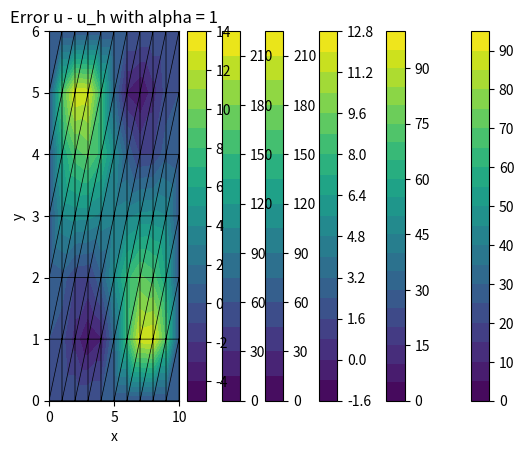

The matplotlib source for this figure:
import numpy as np
import matplotlib.pyplot as plt
import scipy as sp
from scipy.sparse import coo_matrix, diags
from scipy.sparse.linalg import spsolve

########################################### 1/ Geometry ##############################################################

def generate_rectangle_mesh(Lx: float, Ly: float, nb_sub_h: int, nb_sub_v: int):
    """
    Generates a uniform triangular mesh for a rectangular domain

    Args:
        Lx (float): Horizontal length of the domain
        Ly (float): Vertical length
        nb_sub_h (int): Number of horizontal subdivisions
        nb_sub_v (int): Number of vertical subdivisions

    Returns:
        tuple: (vtx, elt)
            vtx (ndarray): Coordinate matrix
            elt (ndarray): Connectivity matrix
    """
    nb_vtx = (nb_sub_h + 1) * (nb_sub_v + 1)
    nb_elt = 2 * nb_sub_h * nb_sub_v
    pas_h = Lx / nb_sub_h
    pas_v = Ly / nb_sub_v

    vtx = np.zeros((nb_vtx, 2))
    for i in range(nb_sub_v + 1):
        for j in range(nb_sub_h + 1):
            idx = j + i * (nb_sub_h + 1)
            vtx[idx, :] = [j * pas_h, i * pas_v]

    elt = np.zeros((nb_elt, 3), dtype=int)
    for i in range(nb_sub_v):
        for j in range(nb_sub_h):
            k1 = j + i * (nb_sub_h + 1)
            k2 = k1 + nb_sub_h + 2
            elt[2 * j + 2 * nb_sub_h * i, :] = [k1, k1 + 1, k2]
            elt[2 * j + 2 * nb_sub_h * i + 1, :] = [k1, k2, k2 - 1]

    return vtx, elt

def geometric_refinement(vtx: np.ndarray, elt: np.ndarray, r: int):
    """
    Locally refines the mesh around the origin

    Args:
        vtx (ndarray): Coordinate matrix
        elt (ndarray): Connectivity matrix
        r (int): Number of refinement levels

    Returns:
        tuple: (ref_vtx, ref_elt)
            ref_vtx (ndarray): Vertices of the refined mesh
            ref_elt (ndarray):  Connectivity of refined elements
    """
    if (r <= 0):
        return vtx, elt

    for k in range(1, r+1):
        refined_elt = []
        refined_vtx = []
        n = np.size(vtx, 0)

        for it_vtx in vtx:
            x = it_vtx[0]
            y = it_vtx[1]
            refined_vtx.append([x, y])

        def get_midpoints(s, t):
            x1 = vtx[s][0]
            y1 = vtx[s][1]

            x2 = vtx[t][0]
            y2 = vtx[t][1]

            return (x1+x2)/2, (y1+y2)/2
            
        for a, b, c in elt:
            if (a == 0):
                new_x1, new_y1 = get_midpoints(a, b)
                new_x2, new_y2 = get_midpoints(a, c)
 
                if (c > b):
                    refined_elt += [[0, n, n+2], [n, b, n+2], [b, c, n+2]]
                    refined_vtx.append([new_x1, new_y1])
                else:
                    refined_elt += [[0, n+2, n+1], [n+2, b, c], [n+1, n+2, c]]
                    refined_vtx += [[new_x2, new_y2], [new_x1, new_y1]]
            else :
                refined_elt.append([a, b, c])

        ref_vtx, ref_elt = np.asarray(refined_vtx), np.asarray(refined_elt)
        return geometric_refinement(ref_vtx, ref_elt, r-k)

    return vtx, elt

def plot_mesh(vtx: np.ndarray, elt: np.ndarray, val: np.ndarray = None):
    """
    Displays a triangular mesh

    Args:  
        vtx (ndarray): Vertex coordinates
        elt (ndarray): Element connectivity
        val (ndarray, optional): Values associated with vertices for colouring
    """
    if val is not None:
        plt.tricontourf(vtx[:, 0], vtx[:, 1], elt, val, levels=20)
        plt.colorbar()
    plt.triplot(vtx[:, 0], vtx[:, 1], elt, color='black', linewidth=0.5)
    plt.xlabel("x")
    plt.ylabel("y")

########################################### 2/ Problem ###############################################################

""" 
Assembly of elementary matrices associated with each term appearing in 
the sesquilinear form
"""

def compute_volume(vtx: np.ndarray) -> float:
    """
    Calculates the volume of a triangle given by its vertices

    Args:
        vtx (ndarray): Coordinates of the vertices of the triangle (3x2)

    Returns:
        float: Area of the triangle
    """
    if vtx.shape == (3, 2):
        return 0.5 * abs(np.linalg.det(np.array([
            [vtx[1, 0] - vtx[0, 0], vtx[2, 0] - vtx[0, 0]],
            [vtx[1, 1] - vtx[0, 1], vtx[2, 1] - vtx[0, 1]]
        ])))
    raise ValueError("vtx must be 3x2 dimensional")

def local_mass_matrix(vtx: np.ndarray) -> np.ndarray:
    """
    Calculates the local mass matrix for a triangular element

    Args:
        vtx (ndarray): Coordinates of the vertices of the triangle (3x2)

    Returns:
        ndarray: Local mass matrix (3x3)
    """
    volume = compute_volume(vtx)
    return (volume / 12.0) * (np.ones((3, 3)) + np.eye(3))

def assemble_mass_matrix(vtx: np.ndarray, elt: np.ndarray) -> coo_matrix:
    """
    Assembles the global mass matrix

    Args:
        vtx (ndarray): Vertex coordinates
        elt (ndarray): Connectivity matrix

    Returns:
        coo_matrix: Global mass matrix
    """
    n_vtx = vtx.shape[0]
    row, col, data = [], [], []

    for tri in elt:
        triangle_coords = vtx[tri]
        m_local = local_mass_matrix(triangle_coords)

        for i in range(3):
            for j in range(3):
                row.append(tri[i])
                col.append(tri[j])
                data.append(m_local[i, j])

    return coo_matrix((data, (row, col)), shape=(n_vtx, n_vtx))

def local_stiffness_matrix(vtx: np.ndarray, elt: np.ndarray, mu: np.ndarray) -> np.ndarray:
    """
    Calculates the local stiffness matrix for a triangular element

    Args:
        vtx (ndarray): Coordinates of the vertices of the triangle (3x2)
        mu (np.ndarray): Mu coefficients at the vertices

    Returns:
        ndarray: Local stiffness matrix (3x3)
    """

    d = elt.shape[0]
    v0, v1, v2 = vtx[elt[0]], vtx[elt[1]], vtx[elt[2]]
    n = np.array([
        [v1[1] - v2[1], v2[0] - v1[0]],  # Normal to edge 2-3
        [v2[1] - v0[1], v0[0] - v2[0]],  # Normal to edge 3-1
        [v0[1] - v1[1], v1[0] - v0[0]]   # Normal to edge 1-2
    ])

    g = np.array([n[i] / np.dot(vtx[elt[i]] - vtx[elt[(i + 1) % d]], n[i]) for i in range(d)])
    return compute_volume(vtx[elt]) * np.dot(g, g.T) * (mu[elt[0]] + mu[elt[1]] + mu[elt[2]]) / 3

def assemble_stiffness_matrix(vtx: np.ndarray, elt: np.ndarray, mu: np.ndarray) -> coo_matrix:
    """
    Assembles the global stiffness matrix

    Args:
        vtx (ndarray): Vertex coordinates
        elt (ndarray): Connectivity matrix
        mu (ndarray): Mu coefficients at vertices

    Returns:
        coo_matrix: Global stiffness matrix
    """
    n_vtx = vtx.shape[0]
    row, col, data = [], [], []

    for tri in elt:
        k_local = local_stiffness_matrix(vtx, tri, mu)

        for i in range(3):
            for j in range(3):
                row.append(tri[i])
                col.append(tri[j])
                data.append(k_local[i, j])

    return coo_matrix((data, (row, col)), shape=(n_vtx, n_vtx))

def global_matrix(vtx: np.ndarray, elt: np.ndarray, mu: np.ndarray) -> coo_matrix:
    """
    Assembles the global matrix of the variational problem (mass + stiffness).

    Args:
        vtx (ndarray): Coordinates matrix
        elt (ndarray): Connectivity matrix
        mu (ndarray): Mu coefficients at vertices.

    Returns:
        coo_matrix: Global matrix of the system.
    """
    m = assemble_mass_matrix(vtx, elt)
    k = assemble_stiffness_matrix(vtx, elt, mu)
    return m + k

########################################### 3/ Second member ##########################################################

"""
Adding functions, their derivatives and assembling the second member
"""

def check_conditions(x, y, Lx, Ly, alpha=None):
    if alpha is not None and alpha <= 0.5:
        raise ValueError("alpha must be > 0.5")
    if x < 0 or x > Lx or y < 0 or y > Ly:
        raise ValueError("(x, y) must be in Omega")

def u_ex(x: float, y: float, Lx: float, Ly: float, alpha: float) -> float:
    return (x * y) ** alpha * (x - Lx) * (y - Ly)

def mu(x: float, y: float, Lx: float, Ly: float) -> float:
    return 2 + np.sin(2 * np.pi * x / Lx) * np.sin(4 * np.pi * y / Ly)

def d_x_mu(x: float, y: float, Lx: float, Ly: float) -> float:
    return (2 * np.pi / Lx) * np.cos(2 * np.pi * x / Lx) * np.sin(4 * np.pi * y / Ly)

def d_y_mu(x: float, y: float, Lx: float, Ly: float) -> float:
    return (4 * np.pi / Ly) * np.sin(2 * np.pi * x / Lx) * np.cos(4 * np.pi * y / Ly)

def d_x_u(x: float, y: float, Lx: float, Ly: float, alpha: float) -> float:
    if alpha == 1:
        return (2 * x - Lx) * y * (y - Ly)
    return (x ** (alpha - 1)) * (y ** alpha) * ((alpha + 1) * x - alpha * Lx) * (y - Ly)

def d_y_u(x: float, y: float, Lx: float, Ly: float, alpha: float) -> float:
    if alpha == 1:
        return (2 * y - Ly) * x * (x - Lx)
    return (y ** (alpha - 1)) * (x ** alpha) * ((alpha + 1) * y - alpha * Ly) * (x - Lx)

def d2_x_u(x: float, y: float, Lx: float, Ly: float, alpha: float) -> float:
    if alpha == 1:
        return 2 * y * (y - Ly)
    return (x ** (alpha - 2)) * (y ** alpha) * ((alpha + 1) * alpha * x - (alpha - 1) * alpha * Lx) * (y - Ly)

def d2_y_u(x: float, y: float, Lx: float, Ly: float, alpha: float) -> float:
    if alpha == 1:
        return 2 * x * (x - Lx)
    return (y ** (alpha - 2)) * (x ** alpha) * ((alpha + 1) * alpha * y - (alpha - 1) * alpha * Ly) * (x - Lx)

def f(x: float, y: float, Lx: float, Ly: float, alpha: float) -> float:
    check_conditions(x, y, Lx, Ly, alpha)
    mu_val = mu(x, y, Lx, Ly)
    d2_x_u_val = d2_x_u(x, y, Lx, Ly, alpha)
    d2_y_u_val = d2_y_u(x, y, Lx, Ly, alpha)
    d_x_mu_val = d_x_mu(x, y, Lx, Ly)
    d_y_mu_val = d_y_mu(x, y, Lx, Ly)
    d_x_u_val = d_x_u(x, y, Lx, Ly, alpha)
    d_y_u_val = d_y_u(x, y, Lx, Ly, alpha)
    u_val = u_ex(x, y, Lx, Ly, alpha)

    return - mu_val * (d2_x_u_val + d2_y_u_val) - d_x_mu_val * d_x_u_val - d_y_mu_val * d_y_u_val + u_val

def Second_membre(vtx: np.ndarray, elt: np.ndarray, Lx: float, Ly: float, alpha: float) -> np.ndarray:
    n = vtx.shape[0]
    m = assemble_mass_matrix(vtx, elt)
    f_test = np.zeros(n, dtype=np.float64)
    for i in range(n):
        x = vtx[i][0]
        y = vtx[i][1]
        if (x == 0.) or (y == 0.) or (x == Lx) or (y == Ly):
             f_test[i] = 0.
        else : 
            f_test[i] = f(x, y, Lx, Ly, alpha)
    return m.dot(f_test)

########################################### 4/ Resolution ##############################################################

def generate_sparse_diagonal_matrix(vtx: np.ndarray, Lx: float, Ly: float) -> coo_matrix:
    diagonal_values = np.array([0 if (v[0] == 0) 
                                    or (v[0] == Lx)
                                    or (v[1] == 0)
                                    or (v[1] == Ly)
                                    else 1 for v in vtx])
    d = diags(diagonal_values, offsets=0, format='coo')
    
    return d

def solve(Lx: float, Ly: float, nb_sub_h: int, nb_sub_v: int, alpha: float) -> np.ndarray:
    """
    Solves the global linear system Ax = b

    Args:
        vtx (ndarray): Coordinates matrix
        elt (ndarray): Connectivity matrix
        mu (ndarray): Mu coefficients at vertices
        f (ndarray): Global second member

    Returns:
        ndarray: Approximate solution
    """
    vtx, elt = generate_rectangle_mesh(Lx, Ly, nb_sub_h, nb_sub_v)
    n = vtx.shape[0]
    mu_test = np.zeros(n)
    d = generate_sparse_diagonal_matrix(vtx, Lx, Ly)
    I = sp.sparse.eye(n)

    for i in range(n):
        x = vtx[i][0]
        y = vtx[i][1]
        mu_test[i] = mu(x, y, Lx, Ly)
    a = global_matrix(vtx, elt, mu_test)
    a = d@a@d + I - d
    l = Second_membre(vtx, elt, Lx, Ly, alpha)
    l = d@l

    u = spsolve(a, l)
    for i in range(n):
        x, y = vtx[i]
        if (x == 0.) or (y == 0.) or (x == Lx) or (y == Ly):
            u[i] = 0.
    return u

def Error(Lx: float, Ly: float, nb_sub_h: int, nb_sub_v: int, alpha: float) -> None:
    vtx, elt = generate_rectangle_mesh(Lx, Ly, nb_sub_h, nb_sub_v)
    m = assemble_mass_matrix(vtx, elt)
    n = vtx.shape[0]
    h = np.zeros((n,))
    err = np.zeros((n,))
    mu_test = np.zeros(n)
    d = generate_sparse_diagonal_matrix(vtx, Lx, Ly)
    I = sp.sparse.eye(n)

    for i in range(n):
        x = vtx[i][0]
        y = vtx[i][1]
        mu_test[i] = mu(x, y, Lx, Ly)
    a = global_matrix(vtx, elt, mu_test)
    a = d@a@d + I - d
    l = Second_membre(vtx, elt, Lx, Ly, alpha)
    l = d@l

    u = spsolve(a, l)
    for i in range(n):
        x, y = vtx[i]
        if (x == 0.) or (y == 0.) or (x == Lx) or (y == Ly):
            u[i] = 0.

    uex = [u_ex(v[0], v[1], 10, 6, 1) for v in vtx]
    delta = uex - u

    h[i] = 1 / n
    err[i] = np.sqrt(delta @ m @ delta) / np.sqrt(uex @ m @ uex)

    plt.figure("Error", figsize=(9, 6))
    plt.xlabel("h")
    plt.ylabel("error")
    plt.xscale("log")
    plt.yscale("log")
    plt.plot(h, err)
    plt.show()

########################################### 5/ Tests ###################################################################

vtx, elt = generate_rectangle_mesh(10, 6, 10, 6)
ref_vtx, ref_elt =  geometric_refinement(vtx, elt, 3)
plot_mesh(ref_vtx, ref_elt)
plt.show()

u_h = solve(10, 6, 10, 6, 2/3)
plot_mesh(vtx, elt, u_h)
plt.title("Numerical solution u_h with alpha = 2/3")
plt.show()

u = [u_ex(v[0], v[1], 10, 6, 2/3) for v in vtx]
plot_mesh(vtx, elt, u)
plt.title("Exact solution u with alpha = 2/3")
plt.show()

plot_mesh(vtx, elt, u-u_h)
plt.title("Error u - u_h with alpha = 2/3")
plt.show()

u_h = solve(10, 6, 10, 6, 1)
plot_mesh(vtx, elt, u_h)
plt.title("Numerical solution u_h with alpha = 1")
plt.show()

u = [u_ex(v[0], v[1], 10, 6, 1) for v in vtx]
plot_mesh(vtx, elt, u)
plt.title("Exact solution u with alpha = 1")
plt.show()

plot_mesh(vtx, elt, u-u_h)
plt.title("Error u - u_h with alpha = 1")
plt.show()

n = vtx.shape[0]
mu_test = np.ones(n)
for i in range(n):
    x = vtx[i][0]
    y = vtx[i][1]
    mu_test[i] = mu(x, y, 10, 6)

print(mu_test, '\n')

K = assemble_stiffness_matrix(vtx, elt, mu_test)
M = assemble_mass_matrix(vtx, elt)

U = np.array([v[0] for v in vtx])
V = np.array([v[1] for v in vtx])
W = np.ones(n)

print("Tests on K :\n")
print("V@K@U = ", V@K@U)
print("U@K@U = ", U@K@U)
print("K@W = ", K@W)

print("\nTests on M :\n")
print("W@M@W = ", W@M@W)

print("\nTests Tests on functions:\n")
print(
u_ex(8, 3, 10, 6, 2), 
mu(0.3, 1.9, 10, 6), 
d_x_mu(0.3, 1.9, 10, 6), 
d_y_mu(0.3, 1.9, 10, 6),
d_x_u(8, 3, 10, 6, 2),
d_y_u(8, 3, 10, 6, 2),
d2_x_u(8, 3,10, 6, 2),
d2_y_u(8, 3, 10, 6, 2),
f(8, 3, 10, 6, 2))  